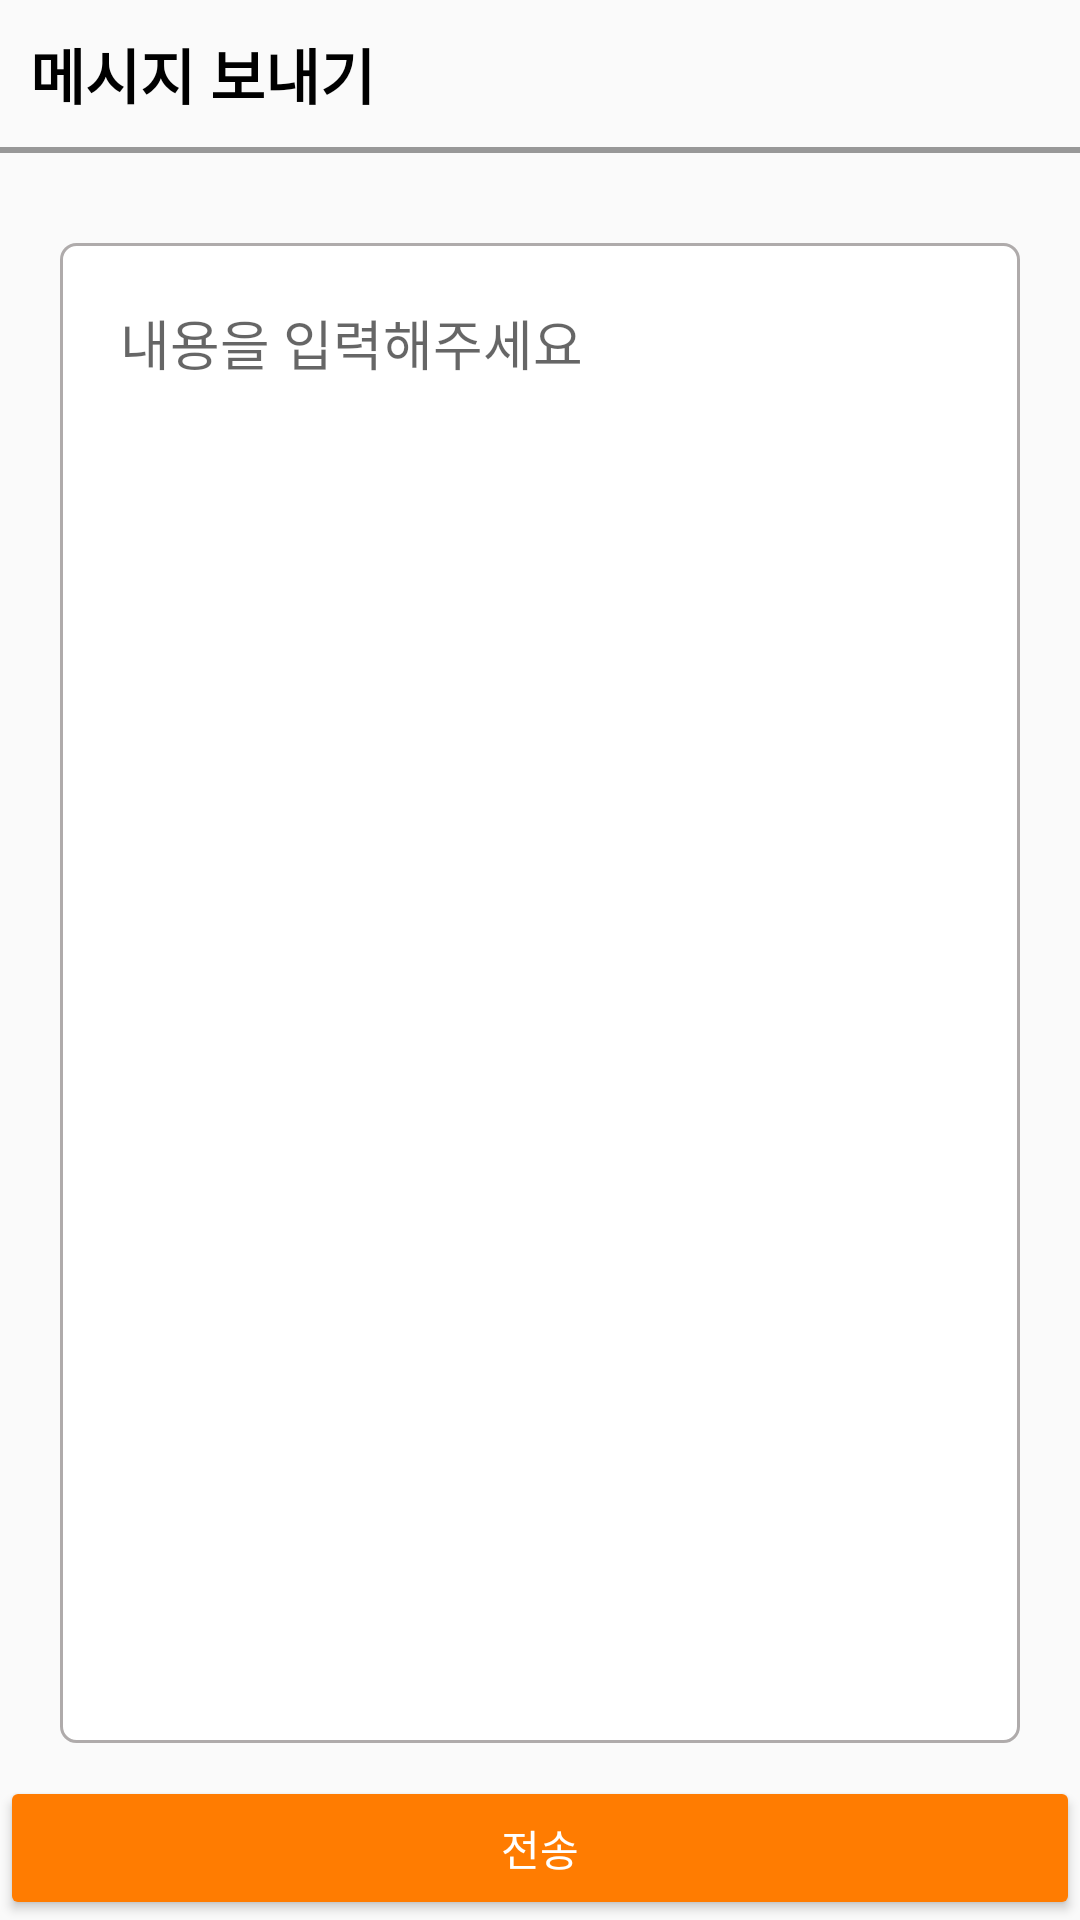

This screen was rendered from an Android layout file. Write that file and the resources it references.
<!-- AndroidManifest.xml: application theme Theme.AppCompat.Light.NoActionBar -->
<!-- res/layout/send_message.xml -->
<?xml version="1.0" encoding="utf-8"?>
<androidx.constraintlayout.widget.ConstraintLayout xmlns:android="http://schemas.android.com/apk/res/android"
    xmlns:app="http://schemas.android.com/apk/res-auto"
    xmlns:tools="http://schemas.android.com/tools"
    android:layout_width="match_parent"
    android:layout_height="match_parent"
    tools:context=".MainActivity">

    <LinearLayout
        android:id="@+id/linearLayout2"
        android:layout_width="match_parent"
        android:layout_height="match_parent"
        android:orientation="vertical"
        tools:layout_editor_absoluteX="0dp"
        tools:layout_editor_absoluteY="114dp">

        <TextView
            android:layout_width="wrap_content"
            android:layout_height="wrap_content"
            android:layout_marginLeft="10dp"
            android:layout_marginTop="10dp"
            android:fontFamily="@font/notosanskrregular"
            android:includeFontPadding="false"
            android:text="메시지 보내기"
            android:textColor="@color/black"
            android:textSize="20sp"
            android:textStyle="bold"
            app:layout_constraintBottom_toBottomOf="parent"
            app:layout_constraintEnd_toEndOf="parent"
            app:layout_constraintHorizontal_bias="0.05"
            app:layout_constraintStart_toStartOf="parent"
            app:layout_constraintTop_toTopOf="parent"
            app:layout_constraintVertical_bias="0.0" />
        <TextView
            android:layout_width="412dp"
            android:layout_height="2dp"
            android:layout_marginTop="10dp"
            android:layout_marginBottom="10dp"
            android:background="@color/dark_gray"
            app:layout_constraintEnd_toEndOf="parent"
            app:layout_constraintStart_toStartOf="parent"/>
        <EditText
            android:inputType="textMultiLine"
            android:gravity="top"
            android:id="@+id/write_msg_insert_et"
            android:layout_width="fill_parent"
            android:layout_height="500dp"
            android:padding="20dp"
            android:layout_margin="20dp"
            android:fontFamily="@font/notosanskrregular"
            android:includeFontPadding="false"
            android:background="@drawable/roundline_gray"
            android:hint="내용을 입력해주세요"
            ></EditText>
    </LinearLayout>

    <Button
        android:id="@+id/send_btn"
        android:layout_width="match_parent"
        android:layout_height="wrap_content"
        android:text="전송"
        android:backgroundTint="#FF7C01"
        app:layout_constraintBottom_toBottomOf="parent"
        app:layout_constraintEnd_toEndOf="parent"
        app:layout_constraintStart_toStartOf="parent"
        android:textColor="@color/white"/>



</androidx.constraintlayout.widget.ConstraintLayout>
<!-- resources referenced by this layout -->
<resources>
  <color name="black">#FF000000</color>
  <color name="dark_gray">#989898</color>
  <color name="white">#FFFFFFFF</color>
  <!-- drawable roundline_gray (drawable) -->
  <?xml version="1.0" encoding="utf-8"?>
  <selector xmlns:android="http://schemas.android.com/apk/res/android">
  
      <item
          android:bottom="1dp"
          android:left="1dp"
          android:right="1dp"
          android:top="1dp"
          >
          <shape android:shape="rectangle" >
              <stroke
                  android:width="1dp"
                  android:color="#AFABAB" />
  
              <solid android:color="#FFF" />
              <corners
                  android:bottomLeftRadius="5dp"
                  android:bottomRightRadius="5dp"
                  android:topLeftRadius="5dp"
                  android:topRightRadius="5dp" />
          </shape>
  
      </item>
  
  
  
  </selector>
</resources>
